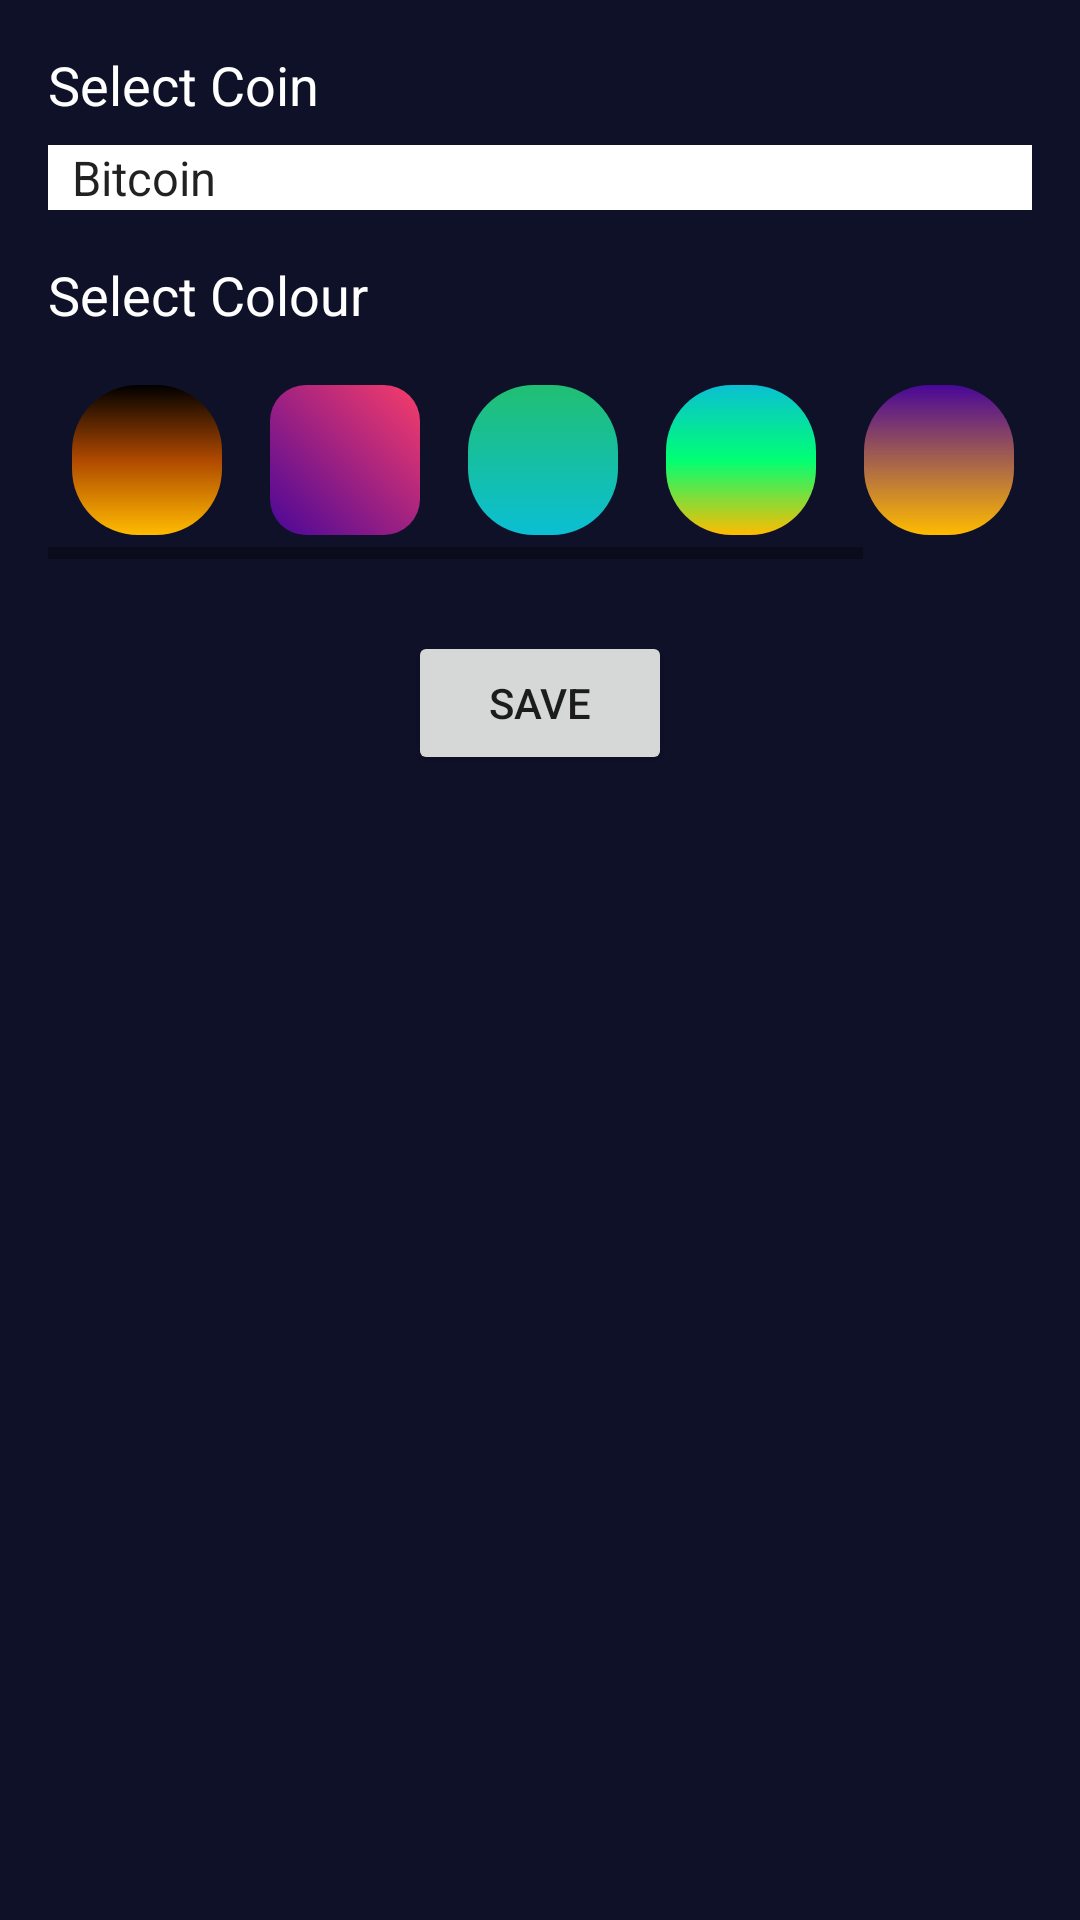

Reconstruct the res/layout file that produces this screen, plus the resources it refers to.
<!-- AndroidManifest.xml: application theme Theme.OPSC7312_POE_TACTICAL_TRADES -->
<!-- res/layout/fragment_wallet_dialog.xml -->
<?xml version="1.0" encoding="utf-8"?>
<LinearLayout xmlns:android="http://schemas.android.com/apk/res/android"
    android:layout_width="match_parent"
    android:layout_height="1000dp"
    android:background="@color/BackGround"
    android:orientation="vertical"
    android:padding="16dp">

    <TextView
        android:id="@+id/txtSelectCoin"
        android:layout_width="wrap_content"
        android:layout_height="wrap_content"
        android:text="@string/select_coin"
        android:textColor="@color/PrimaryTxtColor"
        android:textSize="18sp" />

    <LinearLayout
        android:layout_width="match_parent"
        android:layout_height="wrap_content"
        android:layout_marginTop="8dp"
        android:gravity="center_vertical"
        android:orientation="horizontal">

        <Spinner
            android:id="@+id/spinnerCoinName"
            android:layout_width="0dp"
            android:layout_height="wrap_content"
            android:layout_weight="1"
            android:background="@color/white"
            android:entries="@array/spinner_coin_names" />

    </LinearLayout>

    <TextView
        android:id="@+id/txtSelectGradient"
        android:layout_width="wrap_content"
        android:layout_height="wrap_content"
        android:layout_marginTop="16dp"
        android:text="@string/select_colour"
        android:textColor="@color/PrimaryTxtColor"
        android:textSize="18sp" />

    <LinearLayout
        android:layout_width="match_parent"
        android:layout_height="wrap_content"
        android:gravity="center"
        android:orientation="horizontal">

        <HorizontalScrollView
            android:layout_width="0dp"
            android:layout_height="wrap_content"
            android:layout_weight="1">

            <LinearLayout
                android:id="@+id/gradientSelectorLayout"
                android:layout_width="wrap_content"
                android:layout_height="wrap_content"
                android:layout_marginTop="10dp"
                android:gravity="center"
                android:orientation="horizontal">

                
                <View
                    android:id="@+id/gradient1"
                    android:layout_width="50dp"
                    android:layout_height="50dp"
                    android:layout_margin="8dp"
                    android:background="@drawable/gradient_for_bitcoin" />

                <View
                    android:id="@+id/gradient2"
                    android:layout_width="50dp"
                    android:layout_height="50dp"
                    android:layout_margin="8dp"
                    android:background="@drawable/gradient_for_ethereum" />

                <View
                    android:id="@+id/gradient3"
                    android:layout_width="50dp"
                    android:layout_height="50dp"
                    android:layout_margin="8dp"
                    android:background="@drawable/gradient_for_tether" />

                <View
                    android:id="@+id/gradient4"
                    android:layout_width="50dp"
                    android:layout_height="50dp"
                    android:layout_margin="8dp"
                    android:background="@drawable/gradient_for_wallet_4" />

                <View
                    android:id="@+id/gradient5"
                    android:layout_width="50dp"
                    android:layout_height="50dp"
                    android:layout_margin="8dp"
                    android:background="@drawable/gradient_five" />

                <View
                    android:id="@+id/gradient6"
                    android:layout_width="50dp"
                    android:layout_height="50dp"
                    android:layout_margin="8dp"
                    android:background="@drawable/gradient_six" />
            </LinearLayout>
        </HorizontalScrollView>

    </LinearLayout>

    <Button
        android:id="@+id/btnSaveWallet"
        android:layout_width="wrap_content"
        android:layout_height="wrap_content"
        android:layout_gravity="center"
        android:layout_marginTop="24dp"
        android:text="@string/save" />

</LinearLayout>
<!-- resources referenced by this layout -->
<resources>
  <color name="BackGround">#0E1128</color>
  <color name="PrimaryTxtColor">#FFFFFFFF</color>
  <color name="white">#FFFFFFFF</color>
  <!-- drawable gradient_five (drawable) -->
  <?xml version="1.0" encoding="utf-8"?>
  <layer-list xmlns:android="http://schemas.android.com/apk/res/android">
      <item>
          <shape android:shape="rectangle">
              <gradient
                  android:startColor="#490799"
                  android:endColor="#FFBB00"
                  android:angle="1"
                  android:type="linear" />
              <corners android:radius="22dp" />
          </shape>
      </item>
  </layer-list>
  <!-- drawable gradient_for_bitcoin (drawable) -->
  <?xml version="1.0" encoding="utf-8"?>
  <layer-list xmlns:android="http://schemas.android.com/apk/res/android">
      <item>
          <shape android:shape="rectangle">
              <gradient
                  android:startColor="#000000"
              android:centerColor="#AF4900"
              android:endColor="#FFBB00"
              android:angle="1"
              android:type="linear" />
              <corners android:radius="22dp" />
          </shape>
      </item>
  </layer-list>
  <!-- drawable gradient_for_ethereum (drawable) -->
  <?xml version="1.0" encoding="utf-8"?>
  <layer-list xmlns:android="http://schemas.android.com/apk/res/android">
      <item>
          <shape android:shape="rectangle">
              <gradient
                  android:startColor="#490799"
              android:endColor="#F83D6A"
              android:angle="45" />
              <corners android:radius="12dp" />
          </shape>
      </item>
  </layer-list>
  <!-- drawable gradient_for_tether (drawable) -->
  <?xml version="1.0" encoding="utf-8"?>
  <layer-list xmlns:android="http://schemas.android.com/apk/res/android">
      <item>
          <shape android:shape="rectangle">
              <gradient
                  android:startColor="#21BF73"
                  android:endColor="#0BBFD3"
                  android:angle="100" />
              <corners android:radius="22dp" />
          </shape>
      </item>
  </layer-list>
  <!-- drawable gradient_for_wallet_4 (drawable) -->
  <?xml version="1.0" encoding="utf-8"?>
  <layer-list xmlns:android="http://schemas.android.com/apk/res/android">
      <item>
          <shape android:shape="rectangle">
              <gradient
                  android:startColor="#0BBFD3"
                  android:centerColor="#00FF73"
                  android:endColor="#FFBB00"
                  android:angle="1"
                  android:type="linear" />
              <corners android:radius="22dp" />
          </shape>
      </item>
  </layer-list>
  <!-- drawable gradient_six (drawable) -->
  <?xml version="1.0" encoding="utf-8"?>
  <layer-list xmlns:android="http://schemas.android.com/apk/res/android">
      <item>
          <shape android:shape="rectangle">
              <gradient
                  android:startColor="#490799"
                  android:endColor="#1E63D1"
                  android:angle="1"
                  android:type="linear" />
              <corners android:radius="22dp" />
          </shape>
      </item>
  </layer-list>
  <string name="save">Save</string>
  <string name="select_coin">Select Coin</string>
  <string name="select_colour">Select Colour</string>
  <color name="purple_500">#FF6200EE</color>
  <color name="purple_700">#FF3700B3</color>
  <color name="teal_200">#FF03DAC5</color>
  <color name="teal_700">#FF018786</color>
  <color name="black">#FF000000</color>
</resources>
